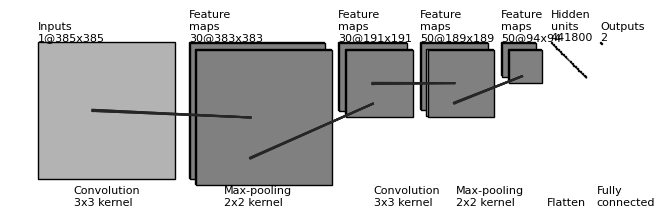

The matplotlib source for this figure:
"""
[redacted]
All rights reserved.

Redistribution and use in source and binary forms, with or without
    modification, are permitted provided that the following conditions are met:

1. Redistributions of source code must retain the above copyright notice, this
    list of conditions and the following disclaimer.

2. Redistributions in binary form must reproduce the above copyright notice,
    this list of conditions and the following disclaimer in the documentation
    and/or other materials provided with the distribution.

3. Neither the name of the copyright holder nor the names of its contributors
    may be used to endorse or promote products derived from this software
    without specific prior written permission.

THIS SOFTWARE IS PROVIDED BY THE COPYRIGHT HOLDERS AND CONTRIBUTORS "AS IS"
    AND ANY EXPRESS OR IMPLIED WARRANTIES, INCLUDING, BUT NOT LIMITED TO, THE
    IMPLIED WARRANTIES OF MERCHANTABILITY AND FITNESS FOR A PARTICULAR PURPOSE
    ARE DISCLAIMED. IN NO EVENT SHALL THE COPYRIGHT HOLDER OR CONTRIBUTORS BE
    LIABLE FOR ANY DIRECT, INDIRECT, INCIDENTAL, SPECIAL, EXEMPLARY, OR
    CONSEQUENTIAL DAMAGES (INCLUDING, BUT NOT LIMITED TO, PROCUREMENT OF
    SUBSTITUTE GOODS OR SERVICES; LOSS OF USE, DATA, OR PROFITS; OR BUSINESS
    INTERRUPTION) HOWEVER CAUSED AND ON ANY THEORY OF LIABILITY, WHETHER IN
    CONTRACT, STRICT LIABILITY, OR TORT (INCLUDING NEGLIGENCE OR OTHERWISE)
    ARISING IN ANY WAY OUT OF THE USE OF THIS SOFTWARE, EVEN IF ADVISED OF THE
    POSSIBILITY OF SUCH DAMAGE.
"""


import os
import numpy as np
import matplotlib.pyplot as plt
plt.rcdefaults()
from matplotlib.lines import Line2D
from matplotlib.patches import Rectangle
from matplotlib.patches import Circle

NumDots = 4
NumConvMax = 8
NumFcMax = 50
White = 1.
Light = 0.7
Medium = 0.5
Dark = 0.3
Darker = 0.15
Black = 0.


def add_layer(patches, colors, size=(24, 24), num=5,
              top_left=[0, 0],
              loc_diff=[3, -3],
              ):
    # add a rectangle
    top_left = np.array(top_left)
    loc_diff = np.array(loc_diff)
    loc_start = top_left - np.array([0, size[0]])
    for ind in range(num):
        patches.append(Rectangle(loc_start + ind * loc_diff, size[1], size[0]))
        if ind % 2:
            colors.append(Medium)
        else:
            colors.append(Light)


def add_layer_with_omission(patches, colors, size=(24, 24),
                            num=5, num_max=8,
                            num_dots=4,
                            top_left=[0, 0],
                            loc_diff=[3, -3],
                            ):
    # add a rectangle
    top_left = np.array(top_left)
    loc_diff = np.array(loc_diff)
    loc_start = top_left - np.array([0, size[0]])
    this_num = min(num, num_max)
    start_omit = (this_num - num_dots) // 2
    end_omit = this_num - start_omit
    start_omit -= 1
    for ind in range(this_num):
        if (num > num_max) and (start_omit < ind < end_omit):
            omit = True
        else:
            omit = False

        if omit:
            patches.append(
                Circle(loc_start + ind * loc_diff + np.array(size) / 2, 0.5))
        else:
            patches.append(Rectangle(loc_start + ind * loc_diff,
                                     size[1], size[0]))

        if omit:
            colors.append(Black)
        elif ind % 2:
            colors.append(Medium)
        else:
            colors.append(Light)


def add_mapping(patches, colors, start_ratio, end_ratio, patch_size, ind_bgn,
                top_left_list, loc_diff_list, num_show_list, size_list):

    start_loc = top_left_list[ind_bgn] \
        + (num_show_list[ind_bgn] - 1) * np.array(loc_diff_list[ind_bgn]) \
        + np.array([start_ratio[0] * (size_list[ind_bgn][1] - patch_size[1]),
                    - start_ratio[1] * (size_list[ind_bgn][0] - patch_size[0])]
                   )




    end_loc = top_left_list[ind_bgn + 1] \
        + (num_show_list[ind_bgn + 1] - 1) * np.array(
            loc_diff_list[ind_bgn + 1]) \
        + np.array([end_ratio[0] * size_list[ind_bgn + 1][1],
                    - end_ratio[1] * size_list[ind_bgn + 1][0]])


    patches.append(Rectangle(start_loc, patch_size[1], -patch_size[0]))
    colors.append(Dark)
    patches.append(Line2D([start_loc[0], end_loc[0]],
                          [start_loc[1], end_loc[1]]))
    colors.append(Darker)
    patches.append(Line2D([start_loc[0] + patch_size[1], end_loc[0]],
                          [start_loc[1], end_loc[1]]))
    colors.append(Darker)
    patches.append(Line2D([start_loc[0], end_loc[0]],
                          [start_loc[1] - patch_size[0], end_loc[1]]))
    colors.append(Darker)
    patches.append(Line2D([start_loc[0] + patch_size[1], end_loc[0]],
                          [start_loc[1] - patch_size[0], end_loc[1]]))
    colors.append(Darker)



def label(xy, text, xy_off=[0, 4]):
    plt.text(xy[0] + xy_off[0], xy[1] + xy_off[1], text,
             family='sans-serif', size=8)


if __name__ == '__main__':

    fc_unit_size = 2
    layer_width = 40
    flag_omit = True

    patches = []
    colors = []

    fig, ax = plt.subplots()


    ############################
    # conv layers
    a = 385
    b = 191
    c = 94
    convFilterSize = [3,3]
    lowerTextVerticalOffset = -460
    size_list = [(a, a), (a-convFilterSize[0]+1, a-convFilterSize[0]+1), ((a-convFilterSize[0]+1)//2, (a-convFilterSize[0]+1)//2), (b-convFilterSize[1]+1, b-convFilterSize[1]+1), (c, c)] # Resolution of each map
    num_list = [1, 30, 30, 50, 50] # Number of feature maps
    x_diff_list = [0, layer_width+a, layer_width+a-convFilterSize[0], layer_width+b, layer_width+b-convFilterSize[1]+1] # Seperation between each map
    text_list = ['Inputs'] + ['Feature\nmaps'] * (len(size_list) - 1)
    loc_diff_list = [[3, -3]] * len(size_list)

    num_show_list = list(map(min, num_list, [NumConvMax] * len(num_list)))
    top_left_list = np.c_[np.cumsum(x_diff_list), np.zeros(len(x_diff_list))]

    for ind in range(len(size_list)):
        if flag_omit:
            add_layer_with_omission(patches, colors, size=size_list[ind],
                                    num=num_list[ind],
                                    num_max=NumConvMax,
                                    num_dots=NumDots,
                                    top_left=top_left_list[ind],
                                    loc_diff=loc_diff_list[ind])
        else:
            add_layer(patches, colors, size=size_list[ind],
                      num=num_show_list[ind],
                      top_left=top_left_list[ind], loc_diff=loc_diff_list[ind])
        label(top_left_list[ind], text_list[ind] + '\n{}@{}x{}'.format(
            num_list[ind], size_list[ind][0], size_list[ind][1]))

    ############################
    # in between layers
    start_ratio_list = [[0.4, 0.5], [0.4, 0.8], [0.4, 0.5], [0.4, 0.8]] # Alters the postions of the filter lines
    end_ratio_list = [[0.4, 0.5], [0.4, 0.8], [0.4, 0.5], [0.4, 0.8]] # Alters the positions of the filter lines
    patch_size_list = [(3, 3), (2, 2), (3, 3), (2, 2)] # Filter size for the tiny square
    ind_bgn_list = range(len(patch_size_list))
    text_list = ['Convolution', 'Max-pooling', 'Convolution', 'Max-pooling']

    for ind in range(len(patch_size_list)):
        add_mapping(
            patches, colors, start_ratio_list[ind], end_ratio_list[ind],
            patch_size_list[ind], ind,
            top_left_list, loc_diff_list, num_show_list, size_list)
        label(top_left_list[ind], text_list[ind] + '\n{}x{} kernel'.format(
            patch_size_list[ind][0], patch_size_list[ind][1]), xy_off=[100, lowerTextVerticalOffset] # Change the location of the bottom text labels
        )


    ############################
    # fully connected layers
    #size_list = [(fc_unit_size, fc_unit_size)] * 1 
    size_list = [(fc_unit_size, fc_unit_size)] * 2 # Size of squares for fcl * the_number_of_fully_connected_layers
    num_list = [50*94*94, 2, 2]
    num_show_list = list(map(min, num_list, [NumFcMax] * len(num_list)))
    x_diff_list = [sum(x_diff_list) + 100 + layer_width, layer_width+100, layer_width]
    top_left_list = np.c_[np.cumsum(x_diff_list), np.zeros(len(x_diff_list))]
    loc_diff_list = [[fc_unit_size, -fc_unit_size]] * len(top_left_list)
    text_list = ['Hidden\nunits'] * (len(size_list) - 1) + ['Outputs']

    for ind in range(len(size_list)):
        if flag_omit:
            add_layer_with_omission(patches, colors, size=size_list[ind],
                                    num=num_list[ind],
                                    num_max=NumFcMax,
                                    num_dots=NumDots,
                                    top_left=top_left_list[ind],
                                    loc_diff=loc_diff_list[ind])
        else:
            add_layer(patches, colors, size=size_list[ind],
                      num=num_show_list[ind],
                      top_left=top_left_list[ind],
                      loc_diff=loc_diff_list[ind])
        label(top_left_list[ind], text_list[ind] + '\n{}'.format(
            num_list[ind]))

    text_list = ['Flatten', 'Fully\nconnected', 'Fully\nconnected']

    for ind in range(len(size_list)):
        label(top_left_list[ind], text_list[ind], xy_off=[-10, lowerTextVerticalOffset])

    ############################
    for patch, color in zip(patches, colors):
        patch.set_color(color * np.ones(3))
        if isinstance(patch, Line2D):
            ax.add_line(patch)
        else:
            patch.set_edgecolor(Black * np.ones(3))
            ax.add_patch(patch)

    plt.tight_layout()
    plt.axis('equal')
    plt.axis('off')
    plt.show()
    fig.set_size_inches(8, 2.5)

    fig_dir = './'
    fig_ext = '.png'
    fig.savefig(os.path.join(fig_dir, 'convnet_fig' + fig_ext),
                bbox_inches='tight', pad_inches=0)
